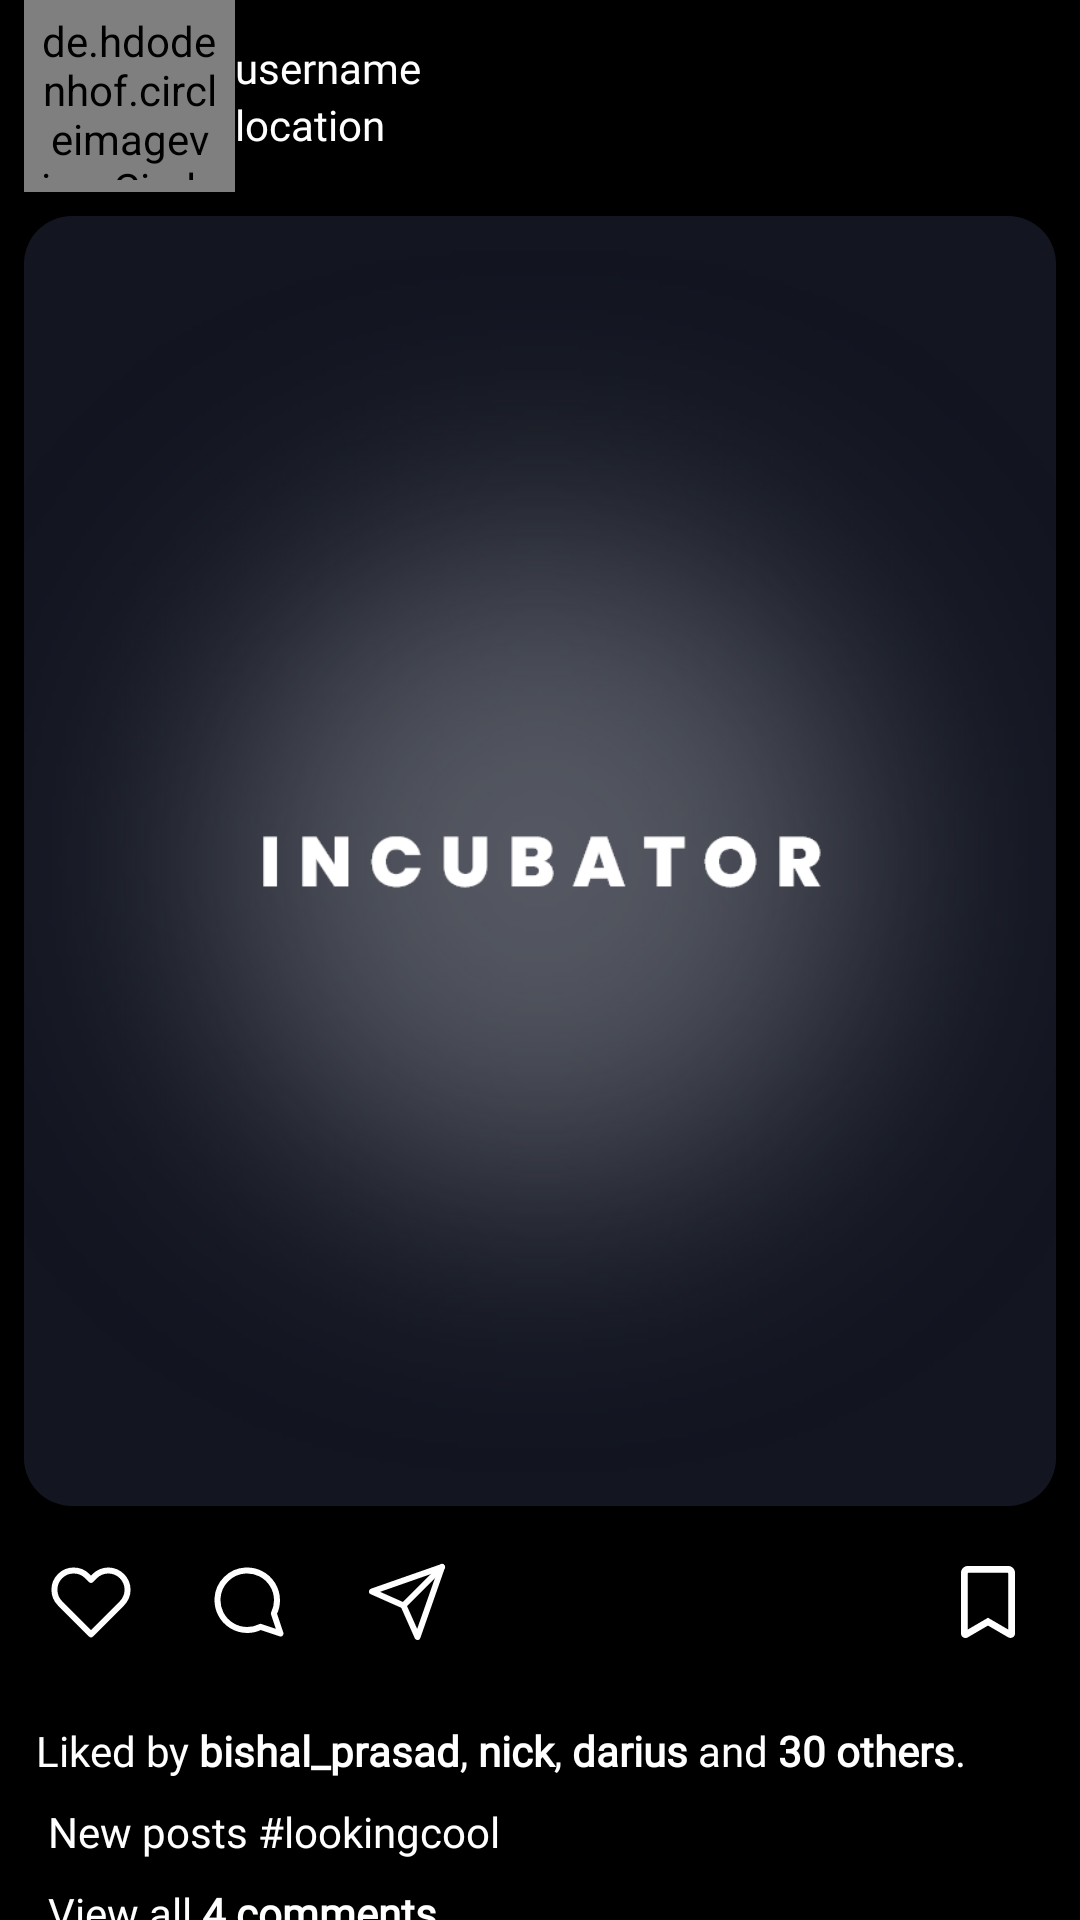

Layout XML and referenced resources for this Android screen:
<!-- AndroidManifest.xml: application theme Theme.Incubator -->
<!-- res/layout/posts_item_layout.xml -->
<?xml version="1.0" encoding="utf-8"?>
<androidx.constraintlayout.widget.ConstraintLayout xmlns:android="http://schemas.android.com/apk/res/android"
    xmlns:tools="http://schemas.android.com/tools"
    android:layout_width="match_parent"
    android:layout_height="wrap_content"
    xmlns:app="http://schemas.android.com/apk/res-auto"
    android:background="@color/dark_background">

    <LinearLayout
        android:id="@+id/postsUserDetail"
        android:layout_width="match_parent"
        android:layout_height="?actionBarSize"
        android:orientation="horizontal"
        app:layout_constraintLeft_toLeftOf="parent"
        app:layout_constraintRight_toRightOf="parent"
        app:layout_constraintTop_toTopOf="parent"
        tools:ignore="TextSizeCheck">

        <de.hdodenhof.circleimageview.CircleImageView
            android:id="@+id/userProfileImage"
            android:layout_width="0dp"
            android:layout_height="match_parent"
            android:layout_marginStart="8dp"
            android:padding="4dp"
            android:layout_weight="0.2"
            android:src="@drawable/user_filled"
            app:civ_border_color="@color/pink"
            app:civ_border_width="2dp"
            app:civ_circle_background_color="@android:color/darker_gray" />

        <LinearLayout
            android:layout_width="0dp"
            android:layout_height="match_parent"
            android:layout_weight="0.65"
            android:gravity="center_vertical"
            android:orientation="vertical">

            <TextView
                android:id="@+id/userNameTextView"
                android:layout_width="match_parent"
                android:layout_height="wrap_content"
                android:maxLines="1"
                android:ellipsize="marquee"
                android:fontFamily="@font/poppins_bold"
                android:text="@string/username"
                android:textColor="@color/white"
                android:textSize="14sp" />

            <TextView
                android:id="@+id/locationTextView"
                android:layout_width="match_parent"
                android:layout_height="wrap_content"
                android:maxLines="1"
                android:ellipsize="marquee"
                android:fontFamily="@font/poppins_light"
                android:text="@string/location"
                android:textColor="@color/white"
                android:textSize="14sp" />

        </LinearLayout>

        <ImageButton
            android:id="@+id/moreOptionsButton"
            android:layout_width="0dp"
            android:layout_height="match_parent"
            android:layout_weight="0.15"
            android:src="@drawable/more"
            app:tint="@color/white"
            android:contentDescription="@string/more_options"
            android:background="@android:color/transparent"/>

    </LinearLayout>

    <com.google.android.material.imageview.ShapeableImageView
        android:id="@+id/postViewImage"
        android:layout_width="match_parent"
        app:shapeAppearanceOverlay="@style/ShapeAppearance.Material3.Corner.Large"
        android:layout_height="0dp"
        android:src="@drawable/splash"
        android:scaleType="centerCrop"
        android:contentDescription="@string/users_posts"
        android:layout_margin="8dp"
        app:layout_constraintLeft_toLeftOf="parent"
        app:layout_constraintRight_toRightOf="parent"
        app:layout_constraintTop_toBottomOf="@id/postsUserDetail"
        app:layout_constraintBottom_toTopOf="@id/actionPane"
        app:layout_constraintDimensionRatio="H,4:5"/>

    <LinearLayout
        android:id="@+id/actionPane"
        android:layout_width="match_parent"
        android:layout_height="?actionBarSize"
        android:orientation="horizontal"
        android:layout_marginStart="4dp"
        android:layout_marginEnd="4dp"
        app:layout_constraintLeft_toLeftOf="parent"
        app:layout_constraintRight_toRightOf="parent"
        app:layout_constraintTop_toBottomOf="@id/postViewImage">

        <ImageButton
            android:id="@+id/likeButton"
            android:layout_width="0dp"
            android:layout_height="match_parent"
            android:layout_weight="0.15"
            android:src="@drawable/heart"
            android:contentDescription="@string/like"
            android:background="@android:color/transparent"/>

        <ImageButton
            android:id="@+id/commentButton"
            android:layout_width="0dp"
            android:layout_height="match_parent"
            android:layout_weight="0.15"
            android:src="@drawable/message_circle"
            app:tint="@color/white"
            android:contentDescription="@string/comment"
            android:background="@android:color/transparent"/>

        <ImageButton
            android:id="@+id/sendButton"
            android:layout_width="0dp"
            android:layout_height="match_parent"
            android:layout_weight="0.15"
            android:src="@drawable/send"
            app:tint="@color/white"
            android:contentDescription="@string/share"
            android:background="@android:color/transparent"/>

        <Space
            android:layout_width="0dp"
            android:layout_height="match_parent"
            android:layout_weight="0.4"/>

        <ImageButton
            android:id="@+id/saveButton"
            android:layout_width="0dp"
            android:layout_height="match_parent"
            android:layout_weight="0.15"
            android:src="@drawable/bookmark"
            app:tint="@color/white"
            android:contentDescription="@string/save"
            android:background="@android:color/transparent"/>

    </LinearLayout>

    <TextView
        android:id="@+id/likesTextView"
        android:layout_width="match_parent"
        android:layout_height="wrap_content"
        android:text="@string/likes_string"
        android:fontFamily="@font/poppins_regular"
        android:textColor="@color/white"
        android:textSize="14sp"
        android:maxLines="1"
        android:ellipsize="marquee"
        android:layout_marginTop="8dp"
        android:layout_marginStart="12dp"
        app:layout_constraintLeft_toLeftOf="parent"
        app:layout_constraintRight_toRightOf="parent"
        app:layout_constraintTop_toBottomOf="@id/actionPane"/>

    <TextView
        android:id="@+id/captionTextView"
        android:layout_width="match_parent"
        android:layout_height="wrap_content"
        android:text="@string/caption_string"
        android:fontFamily="@font/poppins_regular"
        android:textColor="@color/white"
        android:textSize="14sp"
        android:maxLines="2"
        android:ellipsize="marquee"
        android:layout_marginTop="8dp"
        android:layout_marginStart="16dp"
        app:layout_constraintLeft_toLeftOf="parent"
        app:layout_constraintRight_toRightOf="parent"
        app:layout_constraintTop_toBottomOf="@id/likesTextView"/>

    <TextView
        android:id="@+id/viewCommentsTextView"
        android:layout_width="match_parent"
        android:layout_height="wrap_content"
        android:text="@string/view_comments_string"
        android:fontFamily="@font/poppins_regular"
        android:textColor="@color/white"
        android:textSize="14sp"
        android:maxLines="1"
        android:layout_marginTop="8dp"
        android:layout_marginStart="16dp"
        app:layout_constraintLeft_toLeftOf="parent"
        app:layout_constraintRight_toRightOf="parent"
        app:layout_constraintTop_toBottomOf="@id/captionTextView"/>

    <TextView
        android:id="@+id/datePostedTextView"
        android:layout_width="match_parent"
        android:layout_height="wrap_content"
        android:text="@string/post_date_string"
        android:fontFamily="@font/poppins_regular"
        android:textColor="@color/light_grey"
        android:textSize="14sp"
        android:maxLines="1"
        android:textAllCaps="true"
        android:layout_marginTop="8dp"
        android:layout_marginStart="16dp"
        app:layout_constraintLeft_toLeftOf="parent"
        app:layout_constraintRight_toRightOf="parent"
        app:layout_constraintTop_toBottomOf="@id/viewCommentsTextView"/>

    <Space
        android:layout_width="wrap_content"
        android:layout_height="32dp"
        app:layout_constraintLeft_toLeftOf="parent"
        app:layout_constraintRight_toRightOf="parent"
        app:layout_constraintTop_toBottomOf="@id/datePostedTextView"
        app:layout_constraintBottom_toBottomOf="parent"/>

</androidx.constraintlayout.widget.ConstraintLayout>
<!-- resources referenced by this layout -->
<resources>
  <color name="dark_background">#000000</color>
  <color name="light_grey">#D3D3D3</color>
  <color name="pink">#ee2a7b</color>
  <color name="white">#FFFFFFFF</color>
  <!-- drawable bookmark (drawable) -->
  <vector xmlns:android="http://schemas.android.com/apk/res/android"
      android:width="18dp"
      android:height="24dp"
      android:viewportWidth="384"
      android:viewportHeight="512">
    <path
        android:fillColor="#FF000000"
        android:pathData="M336,0h-288C21.49,0 0,21.49 0,48v431.9c0,24.7 26.79,40.08 48.12,27.64L192,423.6l143.9,83.93C357.2,519.1 384,504.6 384,479.9V48C384,21.49 362.5,0 336,0zM336,452L192,368l-144,84V54C48,50.63 50.63,48 53.1,48h276C333.4,48 336,50.63 336,54V452z"/>
  </vector>
  <!-- drawable message_circle (drawable) -->
  <vector xmlns:android="http://schemas.android.com/apk/res/android"
      android:width="28dp"
      android:height="28dp"
      android:viewportWidth="28"
      android:viewportHeight="28">
    <path
        android:pathData="M3.5,13.417C3.496,14.957 3.856,16.476 4.55,17.85C5.373,19.497 6.639,20.882 8.205,21.851C9.771,22.819 11.575,23.333 13.417,23.333C14.957,23.337 16.476,22.978 17.85,22.283L24.5,24.5L22.283,17.85C22.978,16.476 23.337,14.957 23.333,13.417C23.333,11.575 22.819,9.771 21.851,8.205C20.882,6.639 19.497,5.373 17.85,4.55C16.476,3.856 14.957,3.496 13.417,3.5H12.833C10.402,3.634 8.105,4.661 6.383,6.383C4.661,8.105 3.634,10.402 3.5,12.833V13.417Z"
        android:strokeLineJoin="round"
        android:strokeWidth="2"
        android:fillColor="#00000000"
        android:strokeColor="#292D32"
        android:strokeLineCap="round"/>
  </vector>
  <!-- drawable send (drawable) -->
  <vector xmlns:android="http://schemas.android.com/apk/res/android"
      android:width="28dp"
      android:height="28dp"
      android:viewportWidth="28"
      android:viewportHeight="28">
    <path
        android:pathData="M25.667,2.333L12.833,15.167"
        android:strokeLineJoin="round"
        android:strokeWidth="2"
        android:fillColor="#00000000"
        android:strokeColor="#292D32"
        android:strokeLineCap="round"/>
    <path
        android:pathData="M25.667,2.333L17.5,25.667L12.833,15.167L2.333,10.5L25.667,2.333Z"
        android:strokeLineJoin="round"
        android:strokeWidth="2"
        android:fillColor="#00000000"
        android:strokeColor="#292D32"
        android:strokeLineCap="round"/>
  </vector>
  <!-- drawable user_filled (drawable) -->
  <vector xmlns:android="http://schemas.android.com/apk/res/android"
      android:width="24dp"
      android:height="25dp"
      android:viewportWidth="24"
      android:viewportHeight="25">
    <path
        android:pathData="M4.803,22.134H19.017C20.218,22.134 20.935,21.565 20.935,20.62C20.935,17.872 17.449,14.092 11.905,14.092C6.371,14.092 2.884,17.872 2.884,20.62C2.884,21.565 3.602,22.134 4.803,22.134ZM11.914,12.195C14.242,12.195 16.223,10.125 16.223,7.448C16.223,4.821 14.236,2.821 11.914,2.821C9.591,2.821 7.602,4.858 7.606,7.467C7.608,10.125 9.578,12.195 11.914,12.195Z"
        android:fillColor="#292D32"/>
  </vector>
  <string name="caption_string">New posts #lookingcool</string>
  <string name="comment">comment</string>
  <string name="like">like</string>
  <string name="likes_string">Liked by <b>bishal_prasad</b>, <b>nick</b>, <b>darius</b> and <b>30 others</b>.</string>
  <string name="location">location</string>
  <string name="more_options">more options</string>
  <string name="post_date_string">3 days ago</string>
  <string name="save">save_post</string>
  <string name="share">Share</string>
  <string name="username">username</string>
  <string name="users_posts">users posts</string>
  <string name="view_comments_string">View all <b>4 comments</b></string>
  <style name="Theme.Incubator" parent="Base.Theme.Incubator" />
  <style name="Base.Theme.Incubator" parent="Theme.Material3.Light.NoActionBar">
          
          <item name="colorPrimary">@color/blue_accent</item>
          <item name="android:statusBarColor">@color/dark_background</item>
      </style>
  <color name="blue_accent">#0677E8</color>
</resources>
